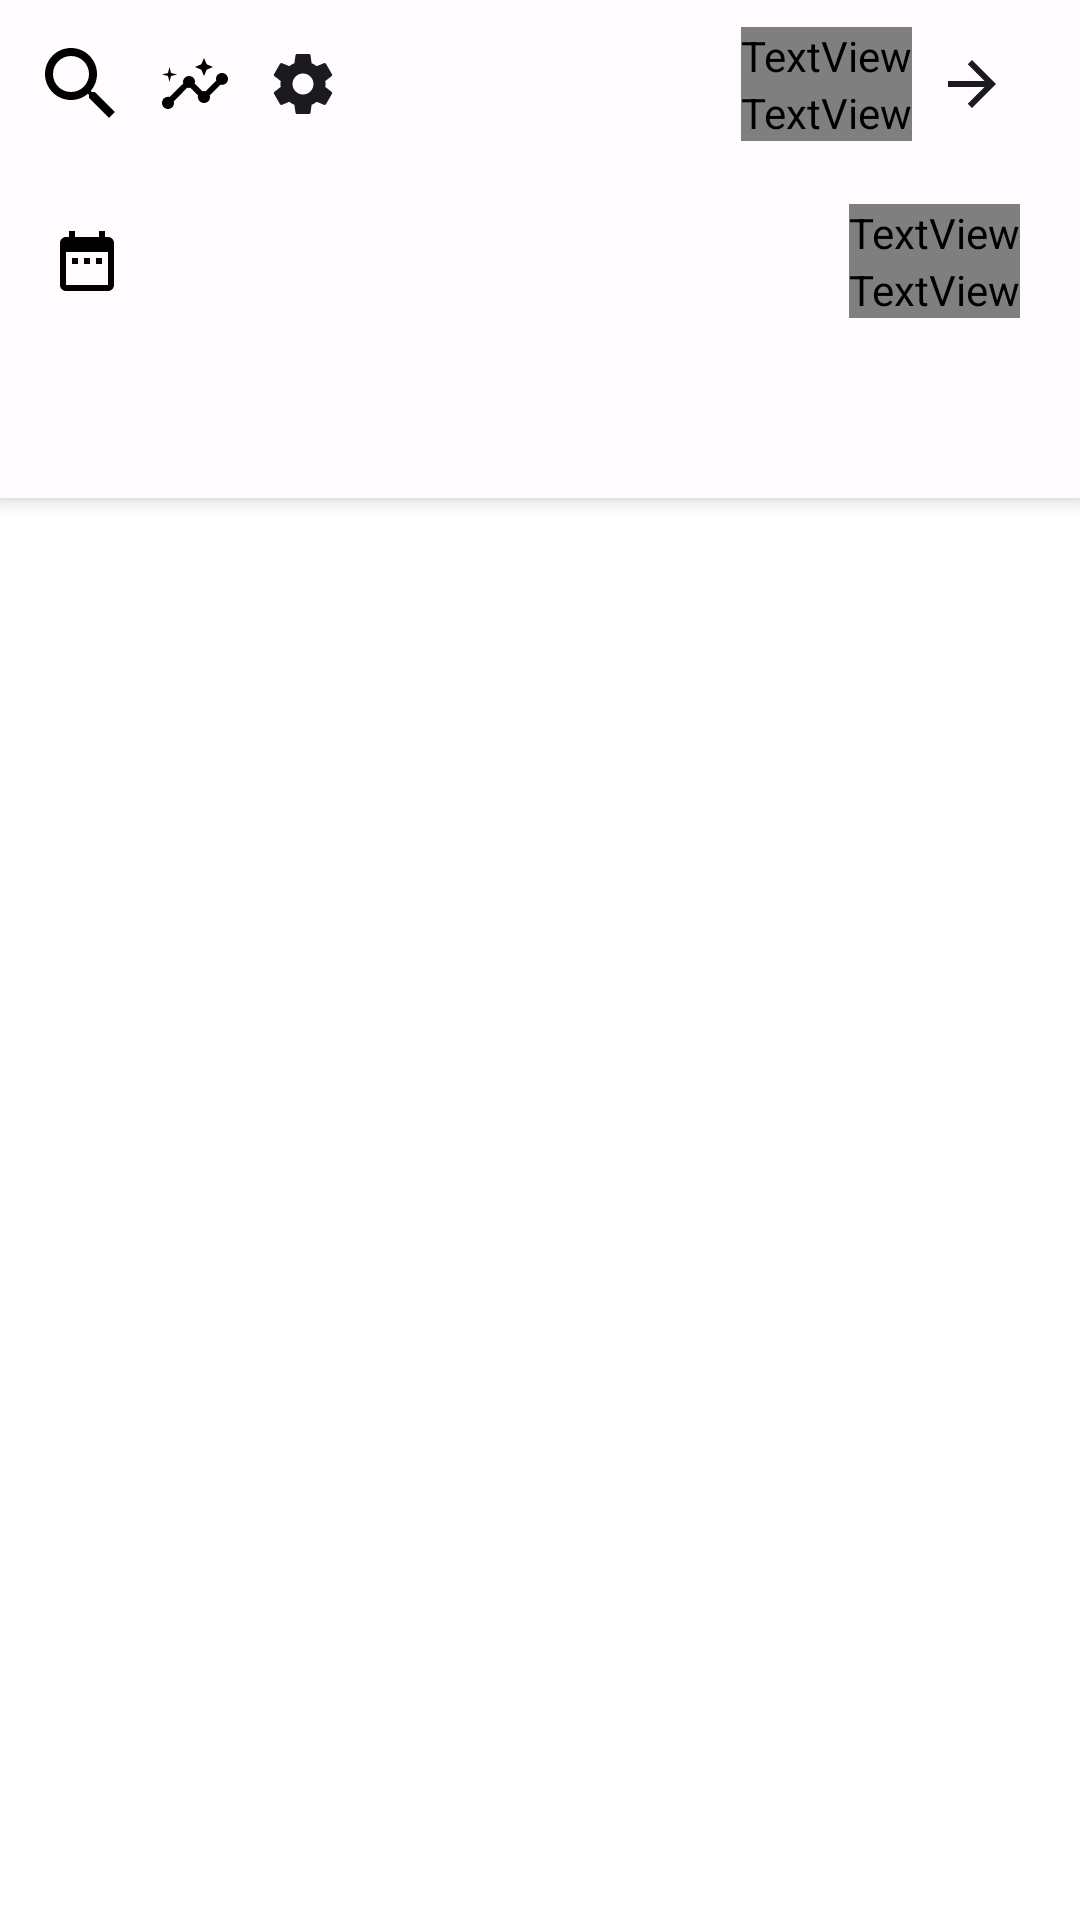

Android layout source for this screen:
<!-- AndroidManifest.xml: application theme Theme.KAV -->
<!-- res/layout/activity_tab_order.xml -->
<?xml version="1.0" encoding="utf-8"?>
<androidx.coordinatorlayout.widget.CoordinatorLayout xmlns:android="http://schemas.android.com/apk/res/android"
    xmlns:app="http://schemas.android.com/apk/res-auto"
    xmlns:tools="http://schemas.android.com/tools"
    android:layout_width="match_parent"
    android:layout_height="match_parent"
    android:layoutDirection="rtl"
    tools:context=".ui.tabneworder.TabOrderActivity">

    <com.google.android.material.appbar.AppBarLayout
        android:layout_width="match_parent"
        android:layout_height="wrap_content"
        android:theme="@style/Theme.KAV.AppBarOverlay">
        <com.google.android.material.appbar.MaterialToolbar
            android:layout_width="match_parent"
            android:background="@color/purple_500"
            android:id="@+id/toolbar"

            android:layout_height="wrap_content">

            <com.google.android.material.textfield.TextInputLayout
                android:layout_width="match_parent"
                android:layout_marginHorizontal="16dp"
                app:boxCornerRadiusBottomEnd="16dp"
                android:layout_marginVertical="10dp"
                app:startIconTint="@color/black"
                android:id="@+id/etSearch"
                app:expandedHintEnabled="true"
                app:boxCornerRadiusTopStart="16dp"
                android:layoutDirection="rtl"
                app:endIconMode="custom"
                android:visibility="gone"
                app:hintTextColor="@color/black"
                android:hint="חפש מוצר או מק״ט"
                android:textColorHint="@color/hint_color"
                app:startIconDrawable="@drawable/back_arrrow"
                app:boxCornerRadiusTopEnd="16dp"
                app:suffixText="נקה"
                app:suffixTextColor="@color/hint_color"
                app:boxCornerRadiusBottomStart="16dp"
                app:boxStrokeWidth="0dp"
                app:boxStrokeWidthFocused="0dp"
                style="@style/Widget.MaterialComponents.TextInputLayout.FilledBox"
                android:layout_height="wrap_content">

                <com.google.android.material.textfield.TextInputEditText
                    android:layout_width="match_parent"
                    android:backgroundTint="@color/light_blue"
                    android:textColor="@color/black"


                    android:fontFamily="@font/roboto_regular"
                    android:textCursorDrawable="@null"
                    android:layoutDirection="rtl"
                    android:layout_height="wrap_content"/>

            </com.google.android.material.textfield.TextInputLayout>

            <LinearLayout
                android:layout_width="match_parent"
                android:weightSum="4"
                android:id="@+id/tbLayout"
                android:gravity="center_vertical"
                android:backgroundTint="@color/purple_500"
                android:layout_height="wrap_content">

                <RelativeLayout
                    android:layout_width="0dp"
                    android:layout_weight="2.5"
                    android:layout_height="wrap_content">

                    <ImageView
                        android:id="@+id/btnBack"
                        android:layout_width="wrap_content"
                        android:layout_height="wrap_content"
                        android:layout_centerVertical="true"
                        android:layout_marginHorizontal="12dp"
                        android:contentDescription="@string/order_item_text_t1"
                        android:src="@drawable/back_arrrow"

                        />

                    <TextView
                        android:id="@+id/title"
                        style="@style/TextStyle"
                        android:layout_width="wrap_content"
                        android:layout_height="wrap_content"
                        android:layout_toEndOf="@id/btnBack"

                        android:text="הזמנה חדשה"
                        android:textSize="22sp"

                        />

                    <TextView
                        android:layout_width="wrap_content"
                        android:layout_height="wrap_content"
                        android:layout_below="@id/title"
                        android:layout_toLeftOf="@id/btnBack"
                        android:fontFamily="@font/roboto_regular"
                        android:text="שופרסל"

                        android:textSize="14sp"

                        />

                </RelativeLayout>

                <LinearLayout
                    android:layout_width="0dp"
                    android:gravity="left|center_vertical"
                    android:layout_weight="1.5"
                    android:layout_marginHorizontal="15dp"
                    android:layout_height="wrap_content">

                    <ImageView
                        android:layout_width="wrap_content"
                        android:layout_height="wrap_content"
                        android:src="@drawable/setting"
                        android:contentDescription="@string/order_item_text_t1"
                        />
                    <ImageView
                        android:layout_width="wrap_content"
                        android:layout_height="wrap_content"
                        android:layout_marginHorizontal="15dp"
                        android:contentDescription="@string/order_item_text_t1"
                        android:src="@drawable/share"
                        />
                    <ImageView
                        android:layout_width="24dp"
                        android:layout_height="24dp"
                        android:src="@drawable/search"
                        android:id="@+id/btnSearch"

                        android:contentDescription="@string/order_item_text_t1"
                        app:tint="@color/black" />

                </LinearLayout>




            </LinearLayout>

        </com.google.android.material.appbar.MaterialToolbar>
        <RelativeLayout
            android:layout_width="match_parent"
            android:layout_marginVertical="12dp"
            android:layout_marginHorizontal="20dp"
            android:layout_height="wrap_content">


            <LinearLayout
                android:layout_width="wrap_content"
                android:orientation="vertical"


                android:layout_height="wrap_content">

                <TextView
                    style="@style/TextStyle"
                    android:layout_width="wrap_content"
                    android:layout_height="wrap_content"
                    android:layout_toEndOf="@id/btnBack"
                    android:text="יום שלישי 25/03/22"

                    />

                <TextView
                    android:layout_width="wrap_content"
                    android:layout_height="wrap_content"
                    android:layout_below="@id/title"
                    android:layout_toLeftOf="@id/btnBack"
                    android:fontFamily="@font/roboto_regular"
                    android:text="שופרסל"
                   android:textColor="@color/hint_color"
                    android:textSize="14sp"

                    />




            </LinearLayout>

            <ImageButton
                android:layout_width="wrap_content"
                android:layout_height="wrap_content"
                android:layout_alignParentEnd="true"
                android:layout_centerVertical="true"
                android:background="?actionBarItemBackground"
                android:src="@drawable/calendar" />



        </RelativeLayout>



        <com.google.android.material.tabs.TabLayout
            android:id="@+id/tabs"
            android:layout_width="match_parent"
            app:tabSelectedTextColor="@color/blue"
            app:tabTextAppearance="@style/customfontstyle"
            app:tabMode="scrollable"
            android:backgroundTint="@color/purple_500"
            app:tabGravity="fill"
            android:layoutDirection="ltr"
            android:animateLayoutChanges="true"
            app:tabTextColor="@color/hint_color"
            android:isScrollContainer="true"

            app:tabIndicatorGravity="stretch"
            app:tabIndicatorAnimationMode="fade"
            android:layout_height="wrap_content" />
    </com.google.android.material.appbar.AppBarLayout>

    <androidx.viewpager.widget.ViewPager
        android:id="@+id/view_pager"
        android:layout_width="match_parent"
        android:layout_height="match_parent"
        app:layout_behavior="@string/appbar_scrolling_view_behavior" />


</androidx.coordinatorlayout.widget.CoordinatorLayout>
<!-- resources referenced by this layout -->
<resources>
  <color name="black">#FF000000</color>
  <color name="blue">#343DFF</color>
  <color name="hint_color">#1B1B1F</color>
  <color name="light_blue">#0D343DFF</color>
  <color name="purple_500">#FFFBFF</color>
  <!-- drawable back_arrrow (drawable) -->
  <vector xmlns:android="http://schemas.android.com/apk/res/android"
      android:width="16dp"
      android:height="16dp"
      android:viewportWidth="16"
      android:viewportHeight="16">
    <path
        android:pathData="M0,9L12.17,9L6.58,14.59L8,16L16,8L8,-0L6.59,1.41L12.17,7L0,7L0,9Z"
        android:fillColor="#1B1B1F"/>
  </vector>
  <!-- drawable calendar (drawable) -->
  <vector xmlns:android="http://schemas.android.com/apk/res/android"
      android:width="18dp"
      android:height="20dp"
      android:viewportWidth="18"
      android:viewportHeight="20">
    <path
        android:pathData="M6,9H4V11H6V9ZM10,9H8V11H10V9ZM14,9H12V11H14V9ZM16,2H15V0H13V2H5V0H3V2H2C0.89,2 0,2.9 0,4V18C0,18.53 0.211,19.039 0.586,19.414C0.961,19.789 1.47,20 2,20H16C16.53,20 17.039,19.789 17.414,19.414C17.789,19.039 18,18.53 18,18V4C18,3.47 17.789,2.961 17.414,2.586C17.039,2.211 16.53,2 16,2ZM16,18H2V7H16V18Z"
        android:fillColor="#000000"/>
  </vector>
  <!-- drawable search (drawable) -->
  <vector xmlns:android="http://schemas.android.com/apk/res/android"
      android:width="18dp"
      android:height="18dp"
      android:viewportWidth="18"
      android:viewportHeight="18">
    <path
        android:pathData="M11.71,11H12.5L17.49,16L16,17.49L11,12.5V11.71L10.73,11.43C9.59,12.41 8.11,13 6.5,13C2.91,13 0,10.09 0,6.5C0,2.91 2.91,0 6.5,0C10.09,0 13,2.91 13,6.5C13,8.11 12.41,9.59 11.43,10.73L11.71,11ZM2,6.5C2,8.99 4.01,11 6.5,11C8.99,11 11,8.99 11,6.5C11,4.01 8.99,2 6.5,2C4.01,2 2,4.01 2,6.5Z"
        android:fillColor="#46464F"
        android:fillType="evenOdd"/>
  </vector>
  <!-- drawable share (drawable) -->
  <vector xmlns:android="http://schemas.android.com/apk/res/android"
      android:width="22dp"
      android:height="17dp"
      android:viewportWidth="22"
      android:viewportHeight="17">
    <path
        android:pathData="M20,5C18.5,5 17.7,6.4 18.1,7.5L14.5,11.1C14.2,11 13.8,11 13.5,11.1L10.9,8.5C11.3,7.4 10.5,6 9,6C7.6,6 6.7,7.4 7.1,8.5L2.5,13C1.4,12.7 0,13.5 0,15C0,16.1 0.9,17 2,17C3.4,17 4.3,15.6 3.9,14.5L8.4,9.9C8.7,10 9.1,10 9.4,9.9L12,12.5C11.7,13.5 12.5,15 14,15C15.5,15 16.3,13.6 15.9,12.5L19.5,8.9C20.6,9.2 22,8.4 22,7C22,5.9 21.1,5 20,5ZM14,6L14.9,3.9L17,3L14.9,2.1L14,0L13.1,2.1L11,3L13.1,3.9L14,6ZM2.5,8L3,6L5,5.5L3,5L2.5,3L2,5L0,5.5L2,6L2.5,8Z"
        android:fillColor="#000000"/>
  </vector>
  <string name="order_item_text_t1">שופרסל גבעתיים</string>
  <style name="TextStyle" parent="Theme.MaterialComponents.DayNight.NoActionBar">
  
       <item name="android:textSize">16sp</item>
       <item name="android:textColor">#1B1B1F</item>
       <item name="android:fontFamily">@font/roboto_medium</item>
  
   </style>
  <style name="Theme.KAV.AppBarOverlay" parent="ThemeOverlay.AppCompat.Dark.ActionBar" />
  <style name="customfontstyle" parent="@android:style/TextAppearance.Small">
          <item name="android:fontFamily">@font/roboto_medium</item>
      </style>
  <style name="Theme.KAV" parent="Theme.MaterialComponents.DayNight.NoActionBar">
          
          <item name="colorPrimary">@color/purple_500</item>
          <item name="colorPrimaryVariant">@color/purple_700</item>
          <item name="colorOnPrimary">@color/white</item>
          
          <item name="colorSecondary">@color/teal_200</item>
          <item name="colorSecondaryVariant">@color/teal_700</item>
          <item name="colorOnSecondary">@color/black</item>
          
          <item name="android:statusBarColor" tools:targetApi="l">?attr/colorPrimaryVariant</item>
          <item name="android:windowLightStatusBar">true</item>
  
          <item name="cornerRadius">100dp</item>
  
  
          
      </style>
  <color name="purple_700">#FFFBFF</color>
  <color name="white">#FFFFFFFF</color>
  <color name="teal_200">#FF03DAC5</color>
  <color name="teal_700">#FF018786</color>
</resources>
